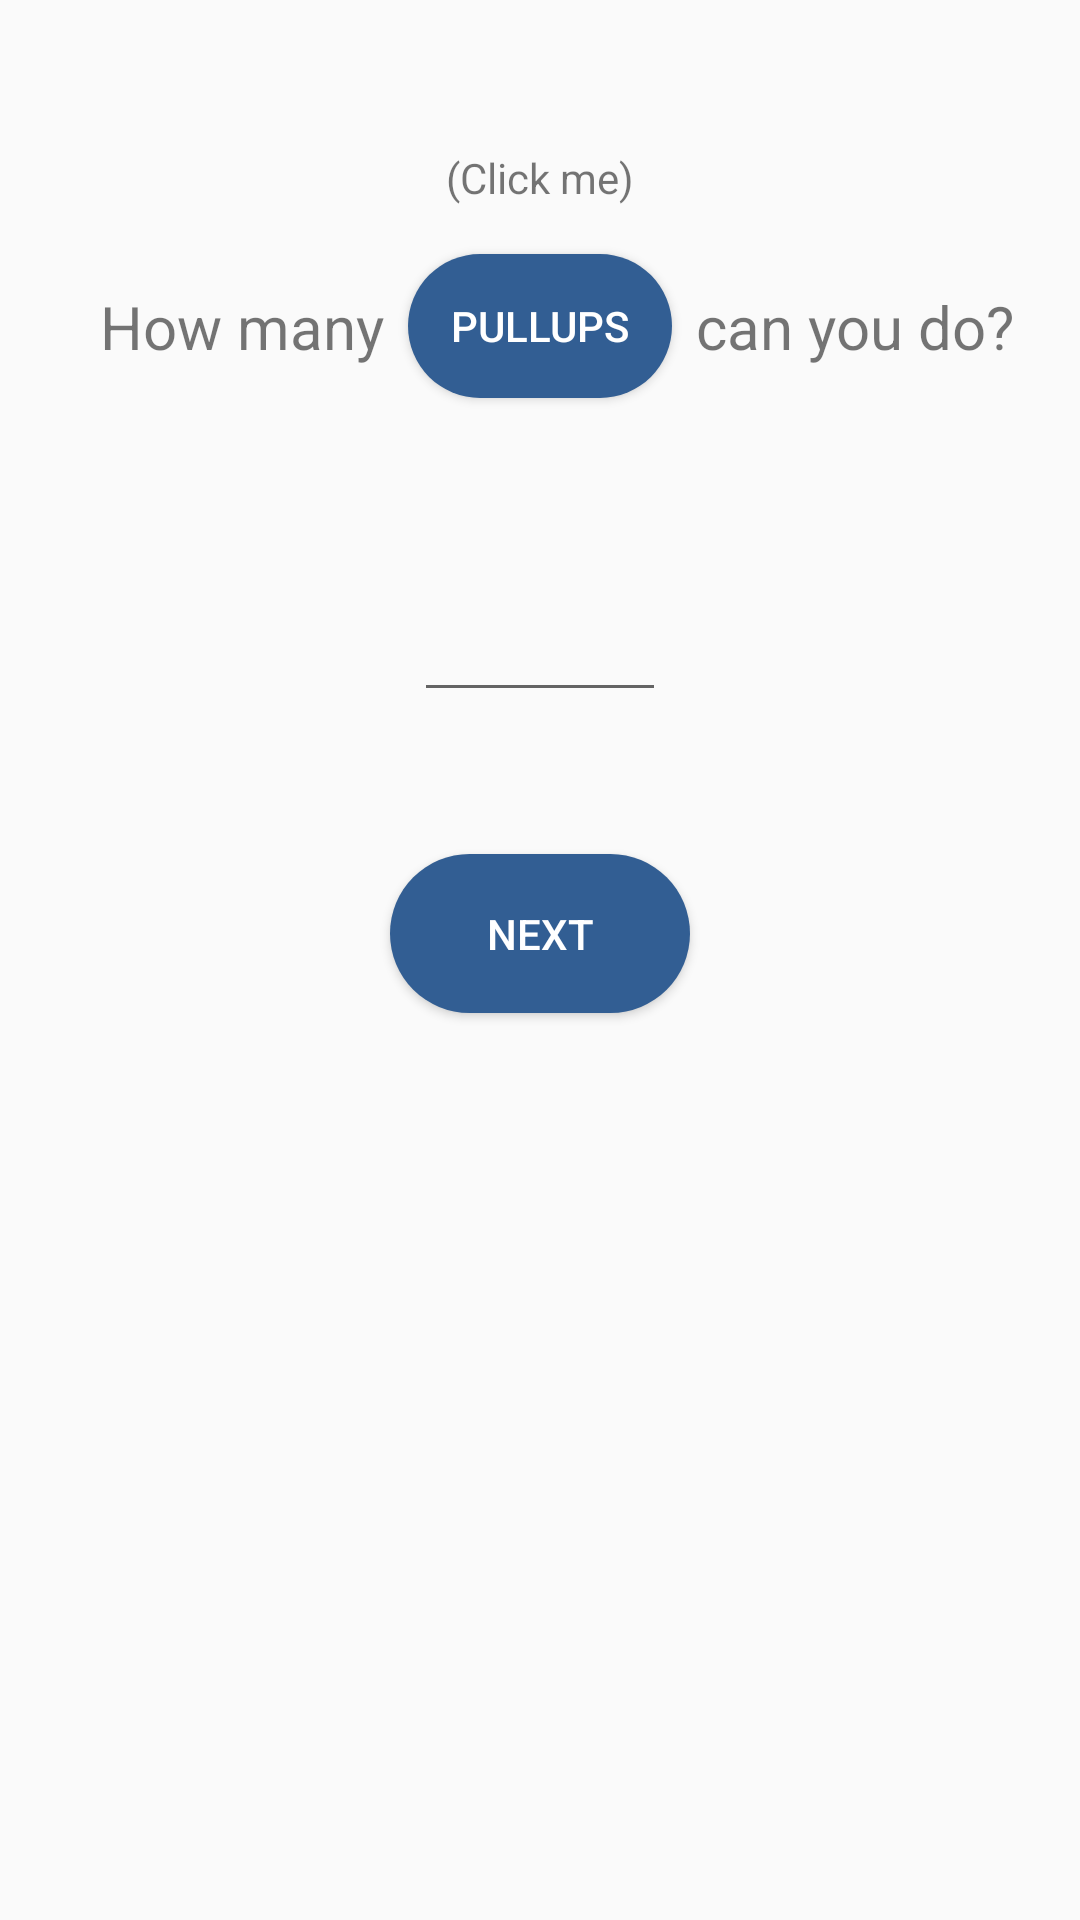

Layout XML and referenced resources for this Android screen:
<!-- AndroidManifest.xml: application theme AppTheme -->
<!-- res/layout/activity_login.xml -->
<?xml version="1.0" encoding="utf-8"?>

<androidx.constraintlayout.widget.ConstraintLayout xmlns:android="http://schemas.android.com/apk/res/android"
    xmlns:app="http://schemas.android.com/apk/res-auto"
    xmlns:tools="http://schemas.android.com/tools"
    android:layout_width="match_parent"
    android:layout_height="match_parent"
    tools:context=".LoginActivity">

    <androidx.constraintlayout.widget.ConstraintLayout
        android:layout_width="match_parent"
        android:layout_height="match_parent"
        tools:context=".LoginActivity">

        <TextView
            android:id="@+id/textView2"
            android:layout_width="wrap_content"
            android:layout_height="wrap_content"
            android:layout_marginStart="8dp"
            android:layout_marginLeft="8dp"
            android:layout_marginBottom="8dp"
            android:text="can you do?"
            android:textSize="20sp"
            app:layout_constraintBottom_toTopOf="@+id/guideline1"
            app:layout_constraintStart_toEndOf="@+id/chinupButton"
            app:layout_constraintTop_toTopOf="@+id/guideline1"
            app:layout_constraintVertical_bias="0.111" />

        <androidx.constraintlayout.widget.Guideline
            android:id="@+id/guideline1"
            android:layout_width="wrap_content"
            android:layout_height="wrap_content"
            android:orientation="horizontal"
            app:layout_constraintGuide_percent="0.17" />

        <androidx.constraintlayout.widget.Guideline
            android:id="@+id/guideline2"
            android:layout_width="wrap_content"
            android:layout_height="wrap_content"
            android:orientation="horizontal"
            app:layout_constraintGuide_percent="0.32" />

        <androidx.constraintlayout.widget.Guideline
            android:id="@+id/guideline3"
            android:layout_width="wrap_content"
            android:layout_height="wrap_content"
            android:orientation="horizontal"
            app:layout_constraintGuide_percent="0.54" />

        <TextView
            android:id="@+id/textView"
            android:layout_width="wrap_content"
            android:layout_height="wrap_content"
            android:layout_marginEnd="8dp"
            android:layout_marginRight="8dp"
            android:text="How many"
            android:textSize="20sp"
            app:layout_constraintBottom_toTopOf="@+id/guideline1"
            app:layout_constraintEnd_toStartOf="@+id/chinupButton"
            app:layout_constraintTop_toTopOf="@+id/guideline1"
            app:layout_constraintVertical_bias="0.481" />

        <TextView
            android:id="@+id/textView4"
            android:layout_width="wrap_content"
            android:layout_height="wrap_content"
            android:layout_marginBottom="16dp"
            android:text="(Click me)"
            android:textSize="14sp"
            app:layout_constraintBottom_toTopOf="@+id/chinupButton"
            app:layout_constraintEnd_toEndOf="parent"
            app:layout_constraintHorizontal_bias="0.5"
            app:layout_constraintStart_toStartOf="parent" />

        <EditText
            android:id="@+id/chinupsAmountEditText"
            android:layout_width="84dp"
            android:layout_height="65dp"
            android:layout_marginStart="8dp"
            android:layout_marginLeft="8dp"
            android:layout_marginEnd="8dp"
            android:layout_marginRight="8dp"
            android:layout_marginBottom="8dp"
            android:ems="10"
            android:inputType="number"
            app:layout_constraintBottom_toTopOf="@+id/guideline2"
            app:layout_constraintEnd_toEndOf="parent"
            app:layout_constraintHorizontal_bias="0.5"
            app:layout_constraintStart_toStartOf="parent"
            app:layout_constraintTop_toTopOf="@+id/guideline2" />

        <Button
            android:id="@+id/nextButton"
            android:layout_width="100dp"
            android:layout_height="53dp"
            android:layout_marginStart="8dp"
            android:layout_marginLeft="8dp"
            android:layout_marginEnd="8dp"
            android:layout_marginRight="8dp"
            android:layout_marginBottom="8dp"
            android:background="@drawable/rounded_button"
            android:fadingEdge="horizontal"
            android:onClick="loginDone"
            android:text="next"
            android:textColor="#FFFFFFFF"
            app:layout_constraintBottom_toTopOf="@+id/guideline3"
            app:layout_constraintEnd_toEndOf="parent"
            app:layout_constraintHorizontal_bias="0.5"
            app:layout_constraintStart_toStartOf="parent" />

        <Button
            android:id="@+id/chinupButton"
            android:layout_width="wrap_content"
            android:layout_height="wrap_content"
            android:background="@drawable/rounded_button"
            android:fadingEdge="horizontal"
            android:onClick="onChinupClick"
            android:text="PULLUPS"
            android:textColor="#FFFFFFFF"
            app:layout_constraintBottom_toTopOf="@+id/guideline1"
            app:layout_constraintEnd_toEndOf="parent"
            app:layout_constraintHorizontal_bias="0.5"
            app:layout_constraintStart_toStartOf="parent"
            app:layout_constraintTop_toTopOf="@+id/guideline1" />

    </androidx.constraintlayout.widget.ConstraintLayout>

</androidx.constraintlayout.widget.ConstraintLayout>
<!-- resources referenced by this layout -->
<resources>
  <!-- drawable rounded_button (drawable) -->
  <?xml version="1.0" encoding="utf-8"?>
  
  <shape xmlns:android="http://schemas.android.com/apk/res/android"
      android:shape="rectangle">
  
      <solid android:color="#325E93"/>
      <corners android:radius="30dp"/>
  </shape>
  <style name="AppTheme" parent="Theme.AppCompat.Light">
          
          <item name="toolbarStyle">@style/custom_toolbar</item>
          <item name="colorPrimary">@color/colorPrimary</item>
          <item name="colorPrimaryDark">@color/colorPrimaryDark</item>
          <item name="colorAccent">@color/colorAccent</item>
          
      </style>
  <style name="custom_toolbar" parent="@style/Widget.AppCompat.Toolbar">
          <item name="titleTextColor">@color/titleColor</item>
          <item name="toolbarStyle">@style/custom_toolbar</item>
      </style>
  <color name="colorPrimary">#24374E</color>
  <color name="colorPrimaryDark">#202B42</color>
  <color name="colorAccent">#202020</color>
  <color name="titleColor">#FFFFFF</color>
</resources>
